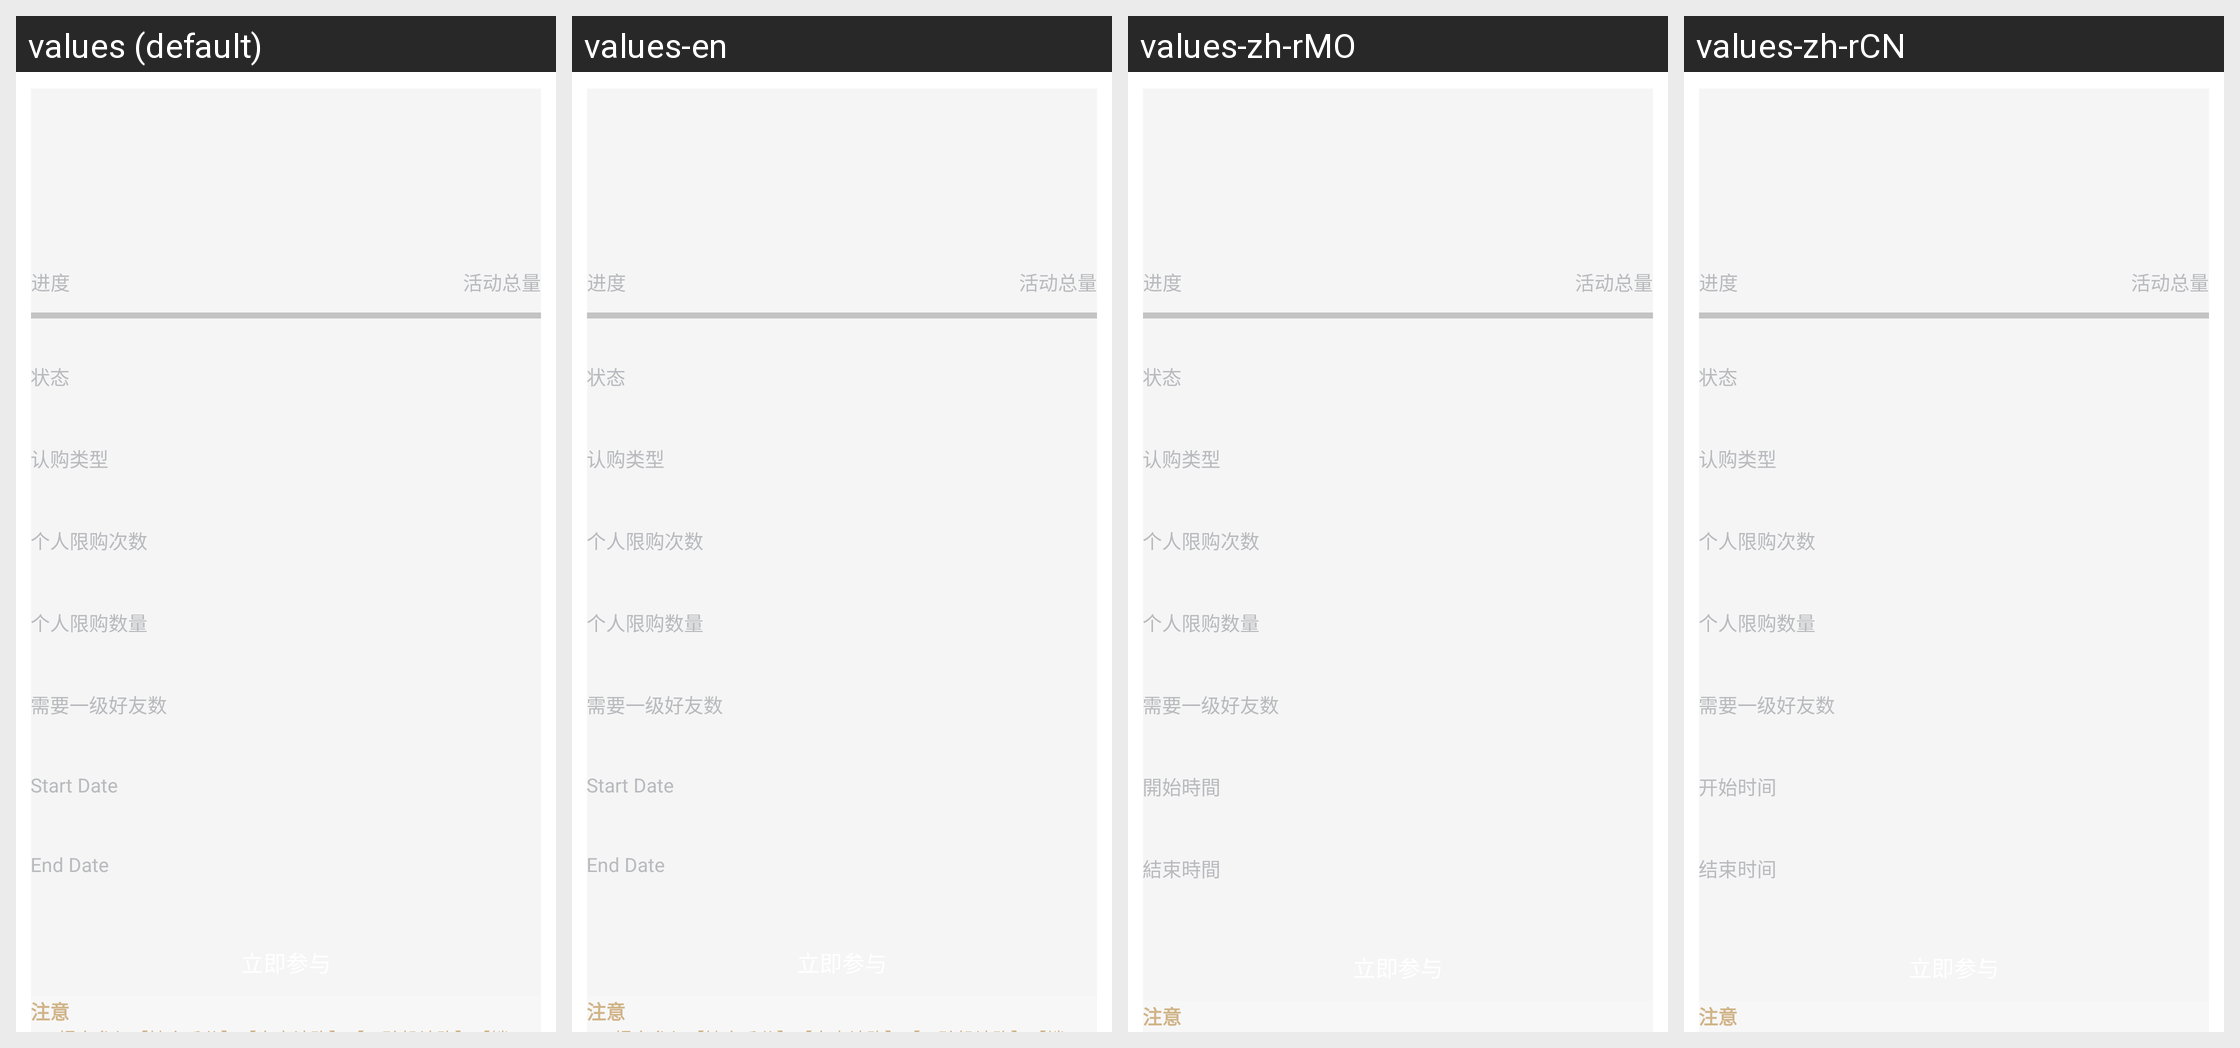

Locale-by-locale string values for the Android screen shown in this grid:
Android screen res/layout/activity_detail.xml rendered under 4 locales, left to right: values (default), values-en, values-zh-rMO, values-zh-rCN. Device: Nexus 5 (rendered at 1080×1920; each locale shown at half size, 540×960, under a caption strip naming it); theme AppTheme.StartingWindowTheme.
Other locales in the repository, not shown: values-de-rDE, values-es-rES, values-fr-rFR, values-it-rIT, values-ja-rJP, values-ko-rKR.
Strings drawn on this screen, with the default value and each locale's value (text and hints the layout hard-codes, and strings that could not be matched under every locale, appear in the picture but are not listed):

progress
  values: 进度
  values-en: 进度  [not translated; the default value is used]
  values-zh-rMO: 进度  [not translated; the default value is used]
  values-zh-rCN: 进度  [not translated; the default value is used]

totalsupply
  values: 活动总量
  values-en: 活动总量  [not translated; the default value is used]
  values-zh-rMO: 活动总量  [not translated; the default value is used]
  values-zh-rCN: 活动总量  [not translated; the default value is used]

status
  values: 状态
  values-en: 状态  [not translated; the default value is used]
  values-zh-rMO: 状态  [not translated; the default value is used]
  values-zh-rCN: 状态  [not translated; the default value is used]

activitytype
  values: 认购类型
  values-en: 认购类型  [not translated; the default value is used]
  values-zh-rMO: 认购类型  [not translated; the default value is used]
  values-zh-rCN: 认购类型  [not translated; the default value is used]

limittimes
  values: 个人限购次数
  values-en: 个人限购次数  [not translated; the default value is used]
  values-zh-rMO: 个人限购次数  [not translated; the default value is used]
  values-zh-rCN: 个人限购次数  [not translated; the default value is used]

limitamount
  values: 个人限购数量
  values-en: 个人限购数量  [not translated; the default value is used]
  values-zh-rMO: 个人限购数量  [not translated; the default value is used]
  values-zh-rCN: 个人限购数量  [not translated; the default value is used]

leveloneCount
  values: 需要一级好友数
  values-en: 需要一级好友数  [not translated; the default value is used]
  values-zh-rMO: 需要一级好友数  [not translated; the default value is used]
  values-zh-rCN: 需要一级好友数  [not translated; the default value is used]

star_time
  values: Start Date
  values-en: Start Date
  values-zh-rMO: 開始時間
  values-zh-rCN: 开始时间

end_time
  values: End Date
  values-en: End Date
  values-zh-rMO: 結束時間
  values-zh-rCN: 结束时间

attention
  values: 注意
  values-en: 注意  [not translated; the default value is used]
  values-zh-rMO: 注意  [not translated; the default value is used]
  values-zh-rCN: 注意  [not translated; the default value is used]
